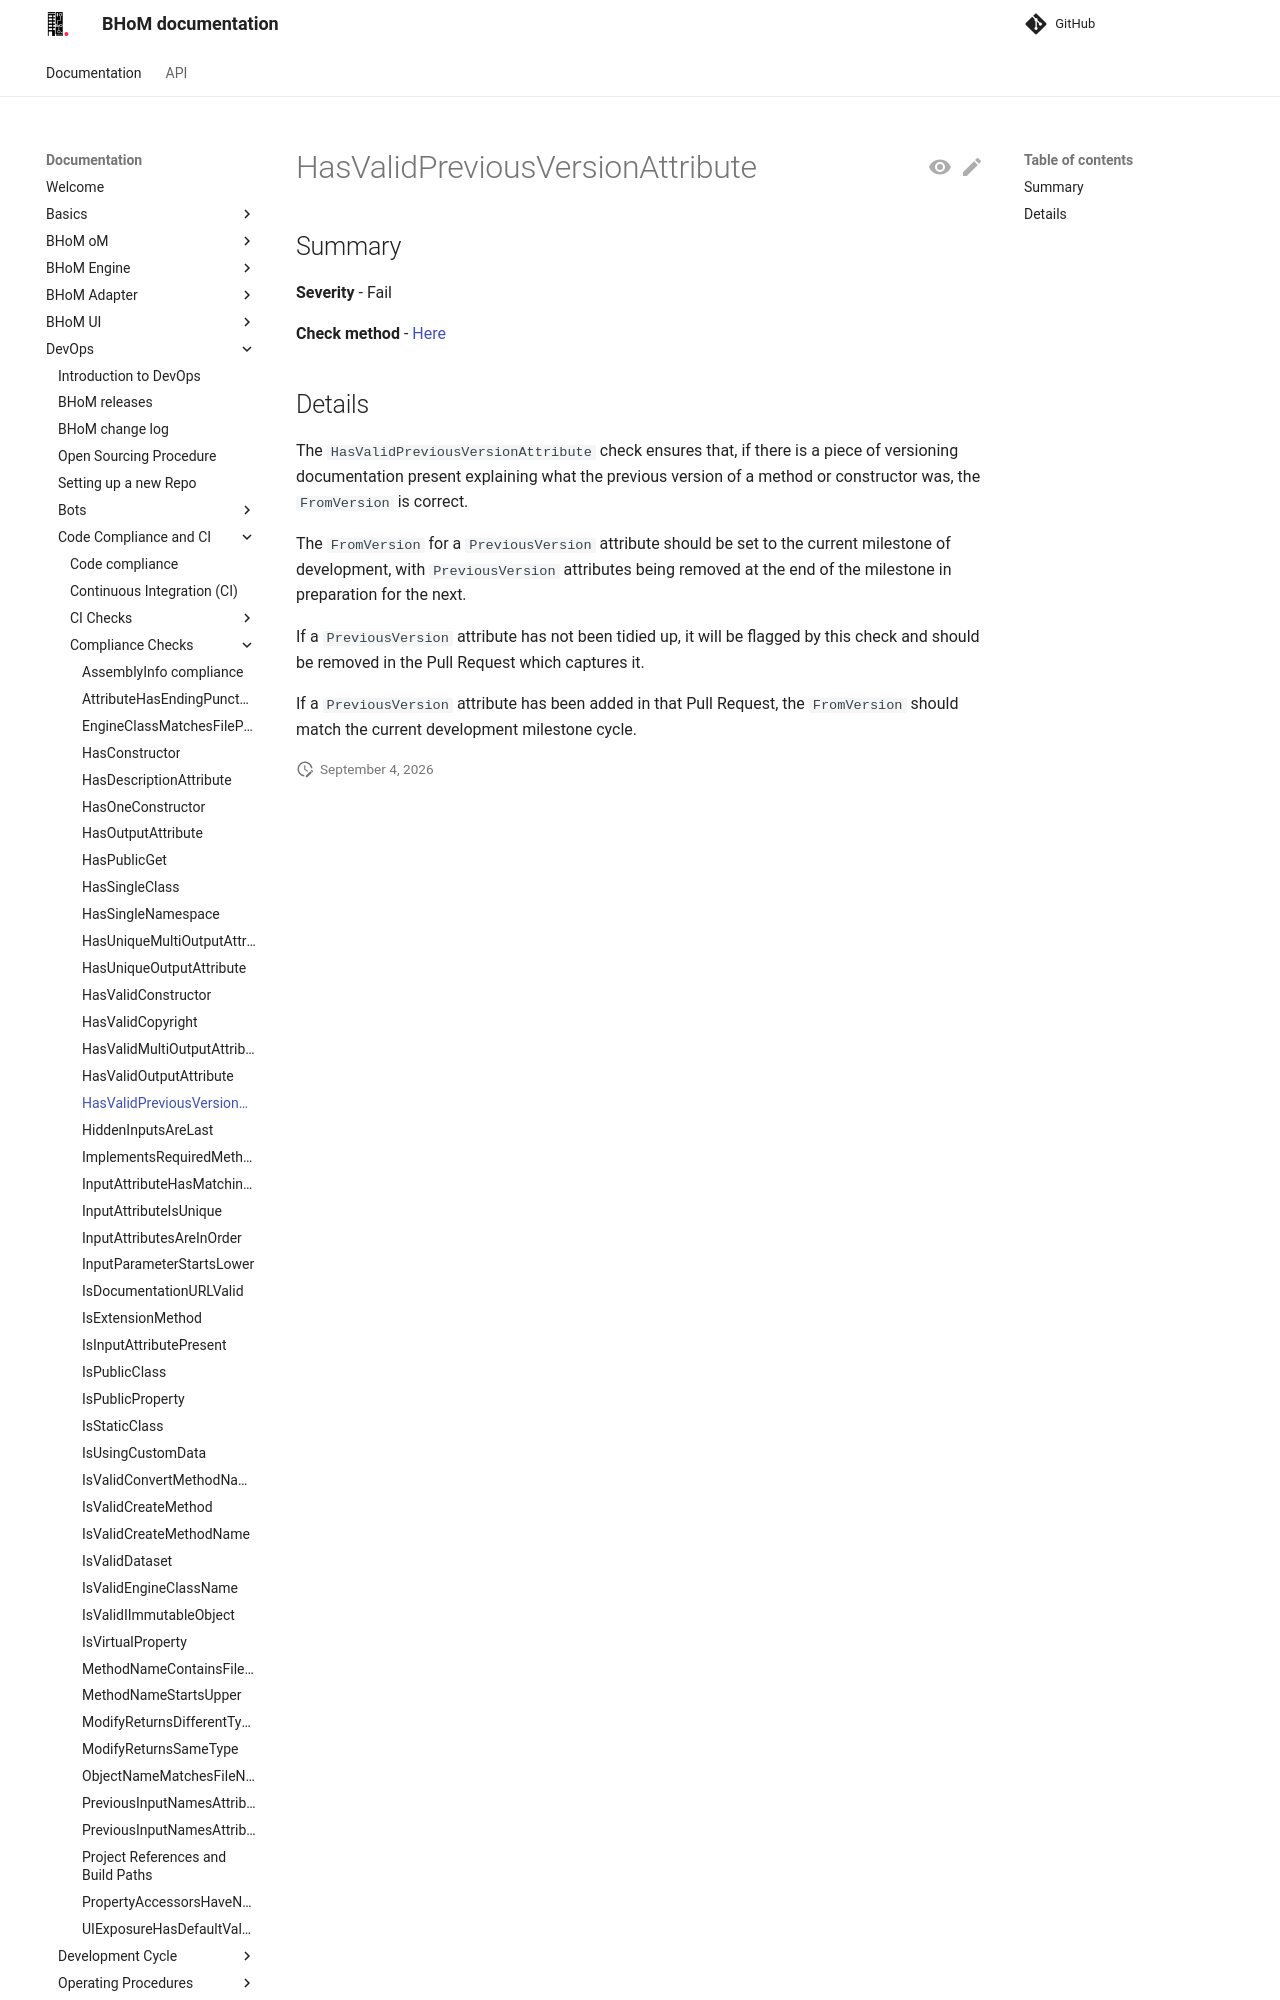

repository: BHoM/documentation · page: DevOps/Code Compliance and CI/Compliance Checks/HasValidPreviousVersionAttribute/index.html · generator: mkdocs

## Summary

**Severity** - Fail

**Check method** - [Here](https://github.com/BHoM/Test_Toolkit/blob/master/CodeComplianceTest_Engine/Query/Checks/HasValidPreviousVersionAttribute.cs)

## Details

The `HasValidPreviousVersionAttribute` check ensures that, if there is a piece of versioning documentation present explaining what the previous version of a method or constructor was, the `FromVersion` is correct.

The `FromVersion` for a `PreviousVersion` attribute should be set to the current milestone of development, with `PreviousVersion` attributes being removed at the end of the milestone in preparation for the next.

If a `PreviousVersion` attribute has not been tidied up, it will be flagged by this check and should be removed in the Pull Request which captures it.
